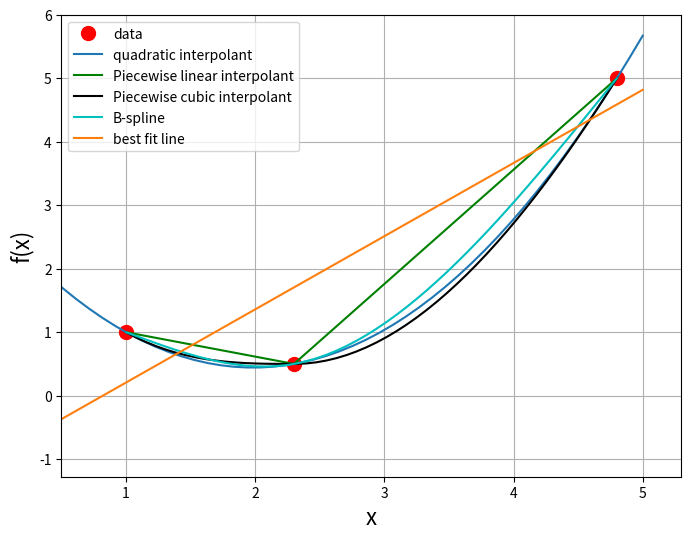
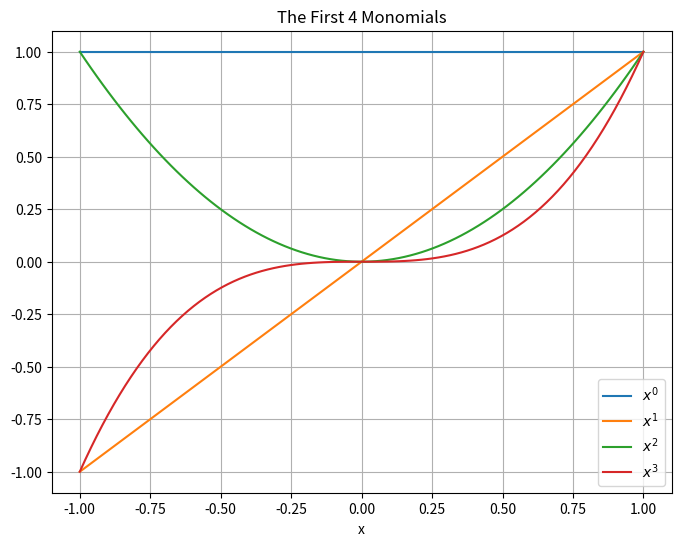
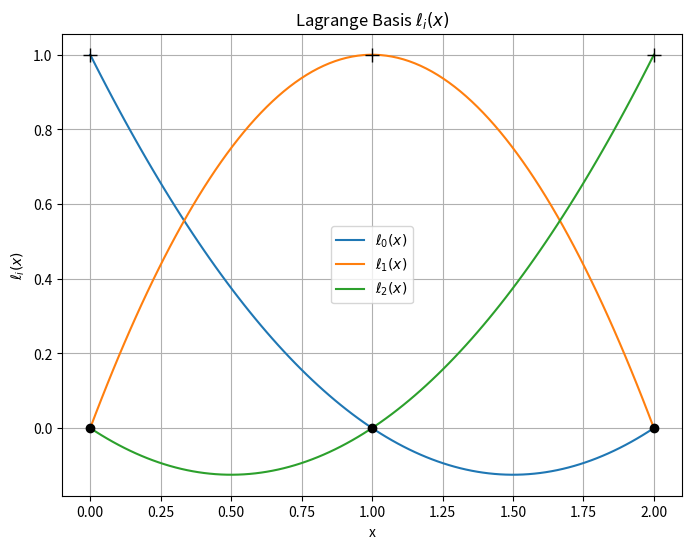
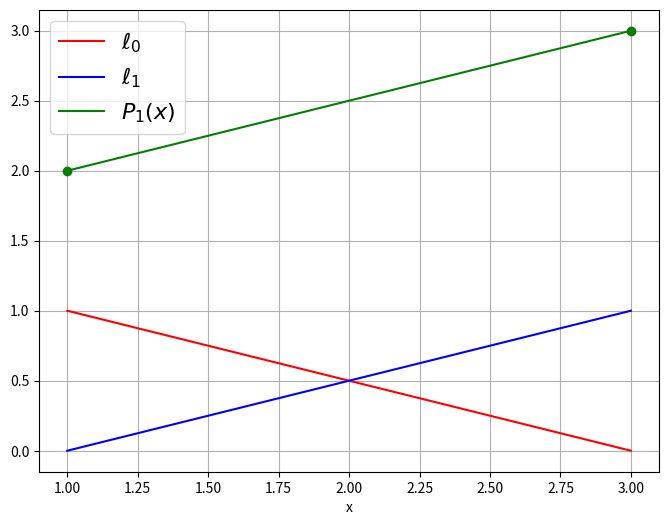
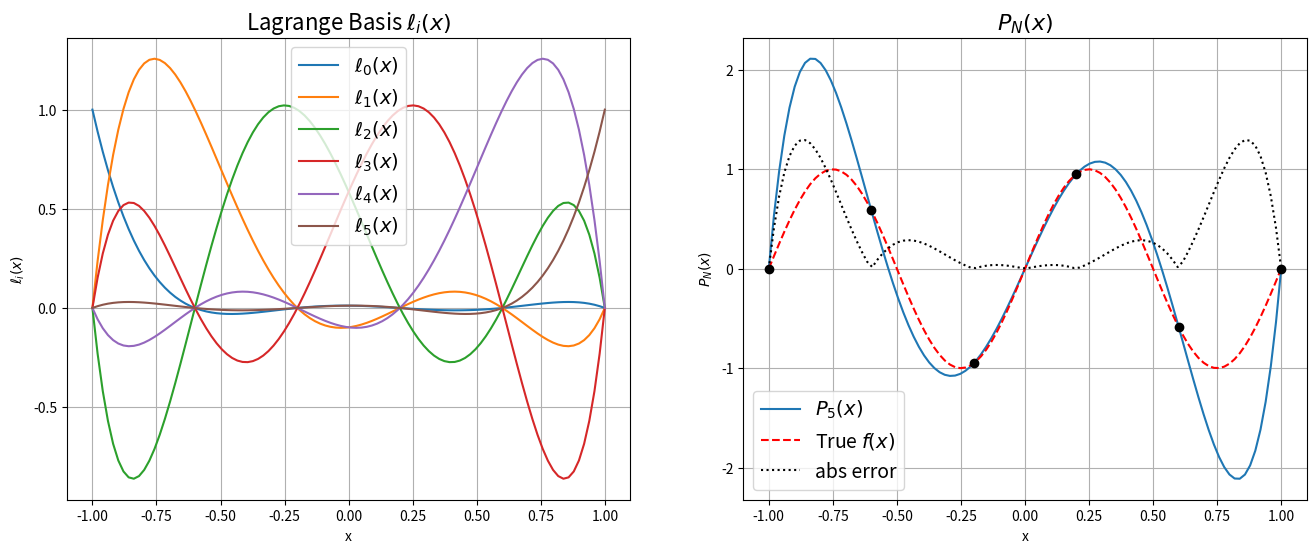
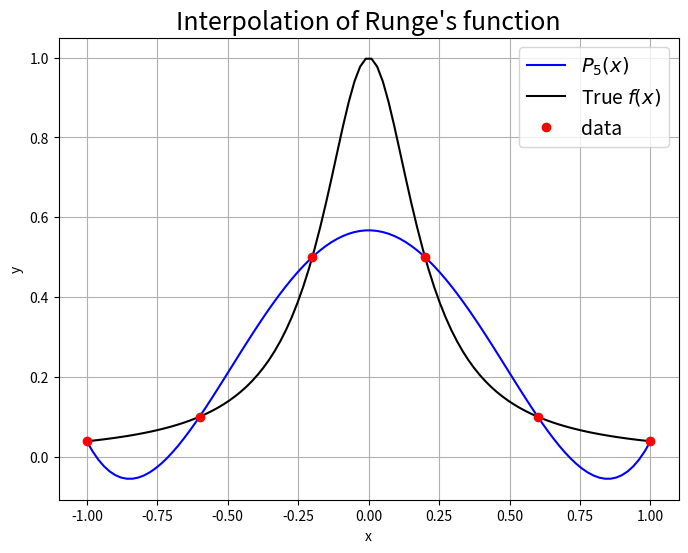
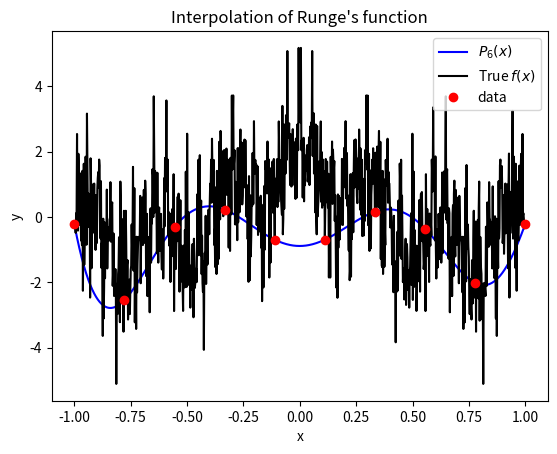
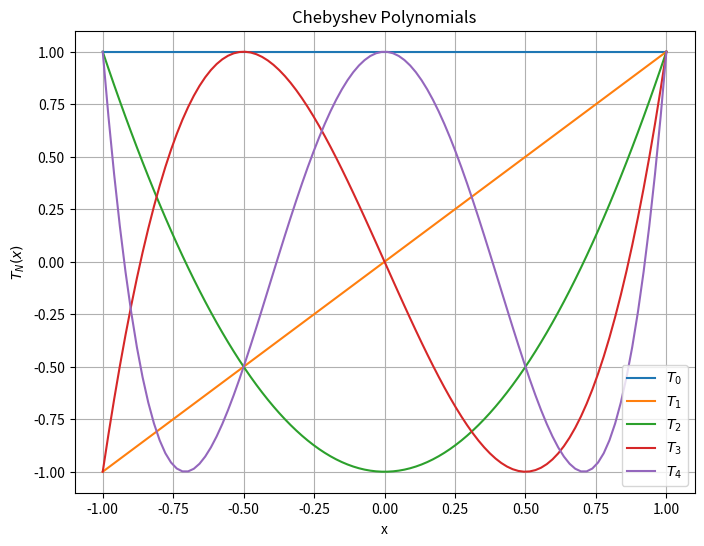
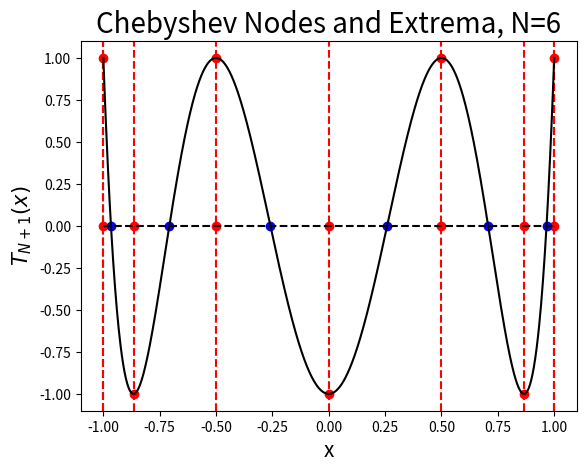
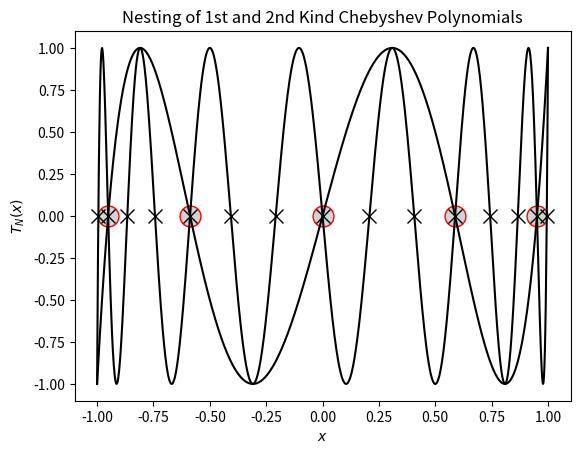
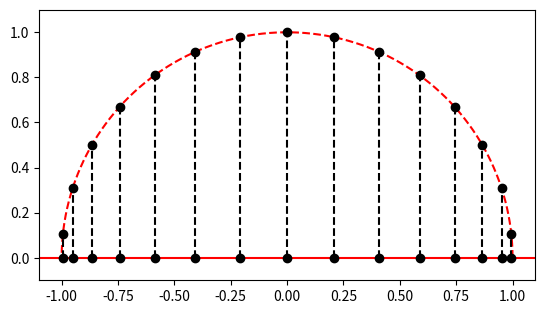
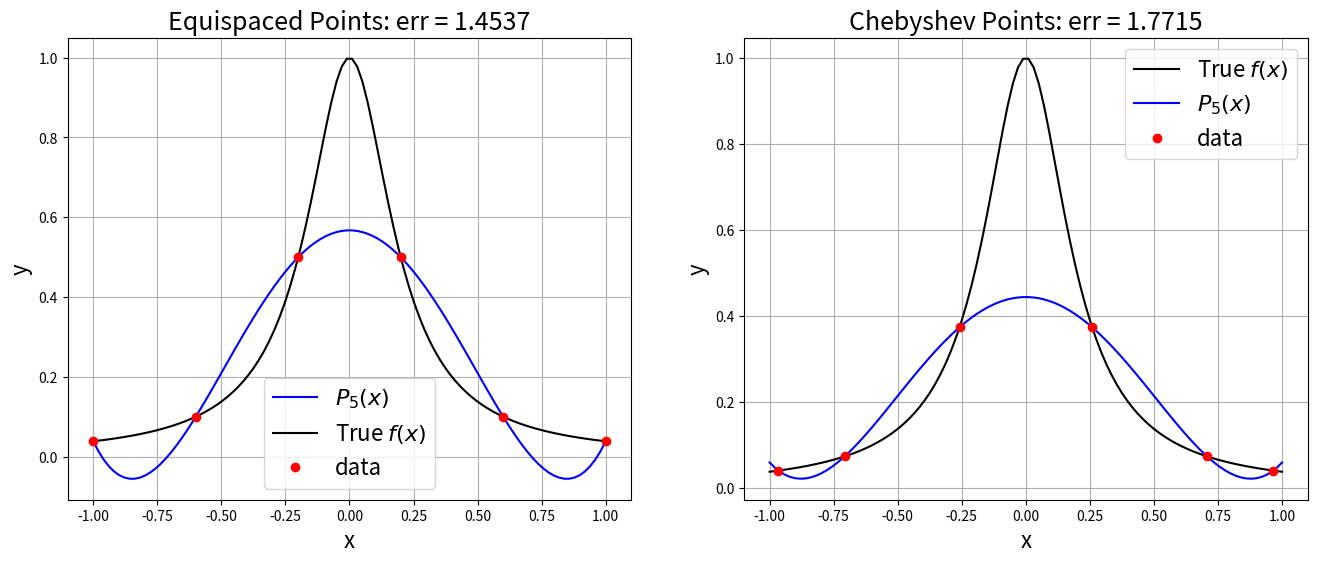
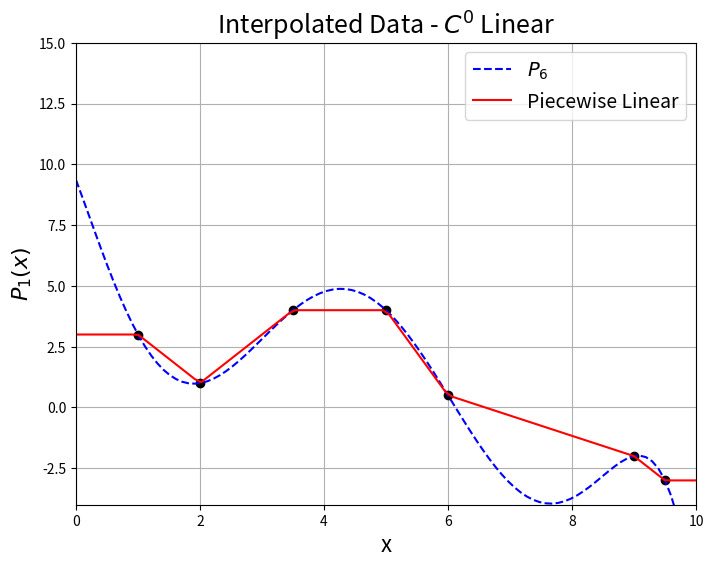
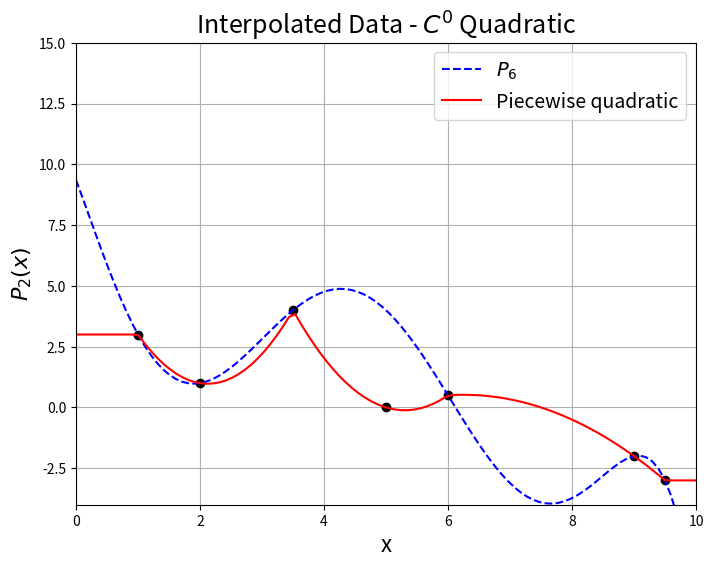
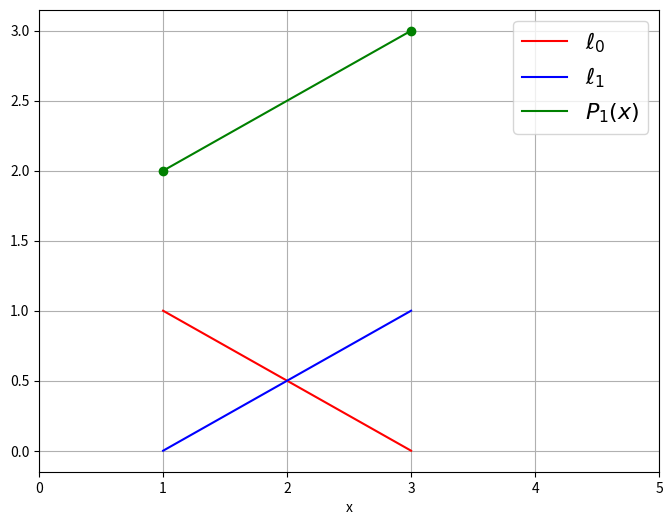
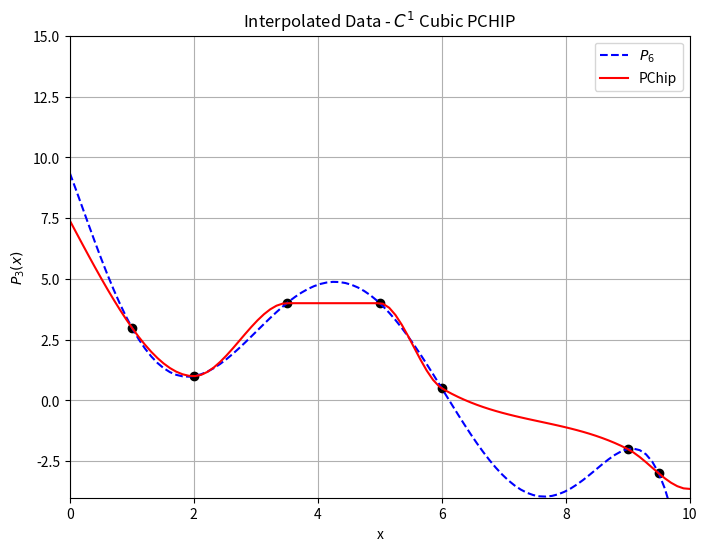

Write the Python code that produced these figures, in order.
from __future__ import print_function
from __future__ import absolute_import

%matplotlib inline
import numpy
import matplotlib.pyplot as plt

from scipy.interpolate import pchip_interpolate, make_interp_spline

N= 3
x = [ 1, 2.3, 4.8 ]
y = [ 1., 0.5, 5.0]
p2 = numpy.polyfit(x,y,2)
p1 = numpy.polyfit(x,y,1)

b_spline = make_interp_spline(x, y, bc_type="natural") 

xa = numpy.linspace(0.,5)
xs = numpy.linspace(x[0],x[-1])

fig = plt.figure(figsize=(8,6))
axes = fig.add_subplot(1,1,1)
axes.plot(x,y,'ro',markersize=10,label='data')
axes.plot(xa,numpy.polyval(p2, xa), label='quadratic interpolant')
axes.plot(x,y,'g', label='Piecewise linear interpolant')
axes.plot(xs,pchip_interpolate(x,y,xs),'k', label='Piecewise cubic interpolant')
axes.plot(xs,b_spline(xs),'c', label='B-spline')


axes.plot(xa,numpy.polyval(p1, xa), label='best fit line')
axes.legend(loc='best')
axes.set_xlim(min(x) - 0.5,max(x) + 0.5)
axes.set_xlabel('x',fontsize=16)
axes.set_ylabel('f(x)',fontsize=16)

axes.grid()
plt.show()

x = numpy.linspace(-1,1,100)
fig = plt.figure(figsize=(8,6))
axes = fig.add_subplot(1,1,1)
for n in range(4):
    axes.plot(x,x**n,label='$x^{}$'.format(n))
axes.set_xlabel('x')
axes.grid()
axes.legend(loc='best')
axes.set_title('The First 4 Monomials')
plt.show()


# ====================================================
# Compute the Lagrange basis (\ell_i(x))
def lagrange_basis(x, data):
    """Compute Lagrange basis at x given N data points
    
    params:
    -------
        x: ndarray
            1-d Array of floats
        data: ndarray of shape (N,2)
            2-d Array of data where each row is [ x_i, y_i ]
    returns:
    --------
        basis: ndarray of shape (N, x.shape)
            : 2-D array of lagrange basis functions evaluated at x
            
    """
    basis = numpy.ones((data.shape[0], x.shape[0]))
    for i in range(data.shape[0]):
        for j in range(data.shape[0]):
            if i != j:
                basis[i, :] *= (x - data[j, 0]) / (data[i, 0] - data[j, 0])
    return basis

# ====================================================
# Calculate full polynomial
def poly_interpolant(x, data):
    """Compute polynomial interpolant of (x,y) using Lagrange basis"""
    P = numpy.zeros(x.shape[0])
    basis = lagrange_basis(x, data)
    for n in range(data.shape[0]):
        P += basis[n, :] * data[n, 1]
    return P

# ====================================================

#x_data = numpy.array([0., 1.])
x_data = numpy.array([0., 1., 2.])
#x_data = numpy.array([0., 1., 2., 3.])
y_data = numpy.ones(x_data.shape)

data = numpy.array([x_data, y_data]).T
x = numpy.linspace(x_data.min(),x_data.max(),100)
basis = lagrange_basis(x, data)

# ====================================================
# Plot individual basis functions

fig = plt.figure(figsize=(8, 6))
axes = fig.add_subplot(1, 1, 1)
basis = lagrange_basis(x, data)
for i in range(len(x_data)):
    axes.plot(x, basis[i, :], label="$\ell_{%s}(x)$" % i)
axes.plot(x_data,numpy.zeros(x_data.shape),'ko')
axes.plot(x_data,y_data,'k+',markersize=10)

axes.set_title("Lagrange Basis $\ell_i(x)$")
axes.set_xlabel("x")
axes.set_ylabel("$\ell_i(x)$")
axes.grid()
axes.legend(loc='best')
plt.show()

x0, y0 = (1., 2)
x1, y1 = (3., 3.)
ell0 = lambda x: (x - x1)/(x0 - x1)
ell1 = lambda x: (x - x0)/(x1 - x0)
P1 = lambda x:  y0*ell0(x) + y1*ell1(x)

x = numpy.linspace(x0,x1)
fig = plt.figure(figsize=(8,6))
axes = fig.add_subplot(1,1,1)
axes.plot(x,ell0(x),'r',label='$\ell_0$')
axes.plot(x,ell1(x),'b',label='$\ell_1$')
axes.plot(x,P1(x),'g',label='$P_1(x)$')
axes.plot((x0,x1),(y0,y1),'go')
axes.set_xlabel('x')
axes.grid()
axes.legend(loc='best',fontsize=16)
plt.show()

num_points = 6

# num_points = 5
# num_points = 6
# num_points = 20
data = numpy.empty((num_points, 2))
data[:, 0] = numpy.linspace(-1, 1, num_points)
data[:, 1] = numpy.sin(2.0 * numpy.pi * data[:, 0])
N = data.shape[0] - 1 # Degree of polynomial
M = data.shape[0]
x = numpy.linspace(-1.0, 1.0, 100)

px = poly_interpolant(x, data)
f = numpy.sin(2.0 * numpy.pi * x)
err = numpy.abs(f - px)

# ====================================================
# Plot individual basis functions
fig = plt.figure(figsize=(16,6))
axes = fig.add_subplot(1, 2, 1)
basis = lagrange_basis(x, data)
for i in range(N + 1):
    axes.plot(x, basis[i, :], label="$\ell_{%s}(x)$" % i)

axes.set_title("Lagrange Basis $\ell_i(x)$",fontsize=16)
axes.set_xlabel("x")
axes.set_ylabel("$\ell_i(x)$")
axes.legend(loc='best',fontsize=14)
axes.grid()

# Plot full polynomial P_N(x)
axes = fig.add_subplot(1, 2, 2)
axes.plot(x, px , label="$P_{%s}(x)$" % N)
axes.plot(x, numpy.sin(2.0 * numpy.pi * x), 'r--', label="True $f(x)$")
axes.plot(x, err, 'k', linestyle='dotted',label='abs error')
for point in data:
    axes.plot(point[0], point[1], 'ko')
axes.set_title("$P_N(x)$",fontsize=16)
axes.set_xlabel("x")
axes.set_ylabel("$P_N(x)$")
axes.legend(loc='best',fontsize=14)
axes.grid()
    
plt.show()

def f(x):
    return 1.0 / (1.0 + 25.0 * x**2)

x = numpy.linspace(-1., 1., 100)
num_points = 6


data = numpy.empty((num_points, 2))
data[:, 0] = numpy.linspace(-1, 1, num_points)
data[:, 1] = f(data[:, 0])
N = data.shape[0] - 1
    
# Plot the results
fig = plt.figure(figsize=(8,6))
axes = fig.add_subplot(1, 1, 1)

axes.plot(x, poly_interpolant(x, data), 'b', label="$P_{{{name}}}(x)$".format(name=num_points-1))
axes.plot(x, f(x), 'k', label="True $f(x)$")
axes.plot(data[:, 0], data[:, 1], 'ro', label="data")
          
axes.set_title("Interpolation of Runge's function",fontsize=18)
axes.set_xlabel("x")
axes.set_ylabel("y")
axes.legend(loc='best',fontsize=14)
axes.grid()

plt.show()

def f(x, a=0.9, N=100):
    summation = 0.0
    b = (1.0 + 3.0 / 2.0 * numpy.pi) / a + 0.01
    print(b)
    for n in range(N + 1):
        summation += a**n * numpy.cos(b**n * numpy.pi * x)
    return summation

x = numpy.linspace(-1, 1, 1000)
# x = numpy.linspace(-2, 2, 100)

num_points = 10
data = numpy.empty((num_points, 2))
data[:, 0] = numpy.linspace(-1, 1, num_points)
data[:, 1] = f(data[:, 0])
N = data.shape[0] - 1
    
# Plot the results
fig = plt.figure()
axes = fig.add_subplot(1, 1, 1)

axes.plot(x, poly_interpolant(x, data), 'b', label="$P_6(x)$")
axes.plot(x, f(x), 'k', label="True $f(x)$")
axes.plot(data[:, 0], data[:, 1], 'ro', label="data")
          
axes.set_title("Interpolation of Runge's function")
axes.set_xlabel("x")
axes.set_ylabel("y")
axes.legend(loc=1)

plt.show()

def cheb_poly(x, N):
    """Compute the *N*th Chebyshev polynomial and evaluate it at *x*"""
    T = numpy.empty((3, x.shape[0]))
    T[0, :] = numpy.ones(x.shape)
    T[1, :] = x
    if N == 0:
        return T[0, :]
    elif N == 1:
        return T[1, :]
    else:
        for k in range(2, N + 1):
            T[2, :] = 2.0 * x * T[1, :] - T[0, :]
            T[0, :] = T[1, :]
            T[1, :] = T[2, :]
    
        return T[2, :]

x = numpy.linspace(-1, 1, 100)

fig = plt.figure(figsize=(8,6))
axes = fig.add_subplot(1, 1, 1)

for n in range(5):
    axes.plot(x, cheb_poly(x, n), label="$T_%s$" % n)

axes.set_ylim((-1.1, 1.1))
axes.set_title("Chebyshev Polynomials")
axes.set_xlabel("x")
axes.set_ylabel("$T_N(x)$")
axes.legend(loc='best')
axes.grid()

plt.show()

N = 6  
x_extrema = numpy.cos(numpy.arange(N + 1) * numpy.pi / N)
x_nodes = numpy.cos((2.0 * numpy.arange(1, N + 1) - 1.0) / (2.0 * N) * numpy.pi)

fig = plt.figure()
# fig.set_figwidth(fig.get_figwidth() * 2)
axes = fig.add_subplot(1, 1, 1)

# Plot points
axes.plot(x_extrema, numpy.zeros(N+1), 'ro')
axes.plot(x_nodes, numpy.zeros(N), 'bo')
    
# Plot some helpful lines
axes.plot((-1.0, -1.0), (-1.1, 1.1), 'k--')
axes.plot((1.0, 1.0), (-1.1, 1.1), 'k--')
axes.plot((-1.0, 1.0), (0.0, 0.0), 'k--')
for i in range(x_extrema.shape[0]):
    axes.plot((x_extrema[i], x_extrema[i]), (-1.1, 1.1), 'r--')
    axes.plot(x_extrema[i], cheb_poly(x_extrema, N)[i], 'ro')

print('Nodes   = {}'.format(numpy.sort(x_nodes)))
print('Extrema = {}'.format(numpy.sort(x_extrema)))
#print(numpy.cos(x_extrema))
    
# Plot Chebyshev polynomial
x_hat = numpy.linspace(-1, 1, 1000)
axes.plot(x_hat, cheb_poly(x_hat, N), 'k')
axes.set_xlim((-1.1, 1.1))
axes.set_ylim((-1.1, 1.1))

# Labels
axes.set_title("Chebyshev Nodes and Extrema, N={}".format(N), fontsize="20")
axes.set_xlabel("x", fontsize="15")
axes.set_ylabel("$T_{N+1}(x)$", fontsize="15")

plt.show()

# First-kind Nesting (3 x)
fig = plt.figure()
# fig.set_figwidth(fig.get_figwidth() * 2)
axes = fig.add_subplot(1, 1, 1)

N = 5
factor = 3
x_1 = numpy.cos((2.0 * numpy.arange(1, N + 1) - 1.0) / (2.0 * N) * numpy.pi)
x_2 = numpy.cos((2.0 * numpy.arange(1, factor * N + 1) - 1.0) / (2.0 * factor * N) * numpy.pi)

axes.plot(x_1, numpy.zeros(N), "o", color="r", markerfacecolor="lightgray", markersize="15")
axes.plot(x_2, numpy.zeros(N * factor), 'kx', markersize="10")

x_hat = numpy.linspace(-1, 1, 1000)
axes.plot(x_hat, cheb_poly(x_hat, N), 'k')
axes.plot(x_hat, cheb_poly(x_hat, factor * N), 'k')
axes.set_xlim((-1.1, 1.1))
axes.set_ylim((-1.1, 1.1))
axes.set_title("Nesting of 1st and 2nd Kind Chebyshev Polynomials")
axes.set_xlabel("$x$")
axes.set_ylabel("$T_N(x)$")
plt.show()

x = numpy.linspace(0, numpy.pi, 100)
N = 15

fig = plt.figure()
axes = fig.add_subplot(1, 1, 1, aspect="equal")

axes.plot(numpy.cos(x), numpy.sin(x), 'r--')
axes.plot(numpy.linspace(-1.1, 1.1, 100), numpy.zeros(x.shape), 'r')
for k in range(1, N + 1):
    location = [numpy.cos((2.0 * k - 1.0) * numpy.pi / (2.0 * N)),
                numpy.sin((2.0 * k - 1.0) * numpy.pi / (2.0 * N))]
    axes.plot(location[0], location[1], 'ko')
    axes.plot(location[0], 0.0, 'ko')
    axes.plot([location[0], location[0]], [0.0, location[1]], 'k--')
    
axes.set_xlim((-1.1, 1.1))
axes.set_ylim((-0.1, 1.1))
plt.show()

# Runge's function again 
def f(x):
    return 1.0 / (1.0 + 25.0 * x**2)

# Parameters
x = numpy.linspace(-1., 1., 100)
num_points = 6

# ============================================================
#  Equidistant nodes
equidistant_data = numpy.empty((num_points, 2))
equidistant_data[:, 0] = numpy.linspace(-1, 1, num_points)
equidistant_data[:, 1] = f(equidistant_data[:, 0])
N = equidistant_data.shape[0] - 1

P_lagrange = poly_interpolant(x, equidistant_data)

# ============================================================
#  Chebyshev nodes
chebyshev_data = numpy.empty((num_points, 2))
chebyshev_data[:, 0] = numpy.cos((2.0 * numpy.arange(1, num_points + 1) - 1.0) * numpy.pi / (2.0 * num_points))
chebyshev_data[:, 1] = f(chebyshev_data[:, 0])

P_cheby1 = poly_interpolant(x, chebyshev_data)
    
# Fit directly with Chebyshev polynomials
coeff = numpy.polynomial.chebyshev.chebfit(chebyshev_data[:, 0], chebyshev_data[:, 1], N)
P_cheby2 = numpy.polynomial.chebyshev.chebval(x, coeff)

# Check on unique polynomials
#print(numpy.allclose(P_cheby1, P_cheby2))

# calculate errornorms for different interpolants
equidistant_err = numpy.linalg.norm(P_lagrange - f(x))
cheb_err = numpy.linalg.norm(P_cheby1 - f(x))

# ============================================================
# Plot the results
fig = plt.figure(figsize=(16,6))
fig.subplots_adjust(hspace=.5)

axes = fig.add_subplot(1, 2, 1)
axes.plot(x, P_lagrange, 'b', label='$P_{{ {} }}(x)$'.format(N))
axes.plot(x, f(x), 'k', label="True $f(x)$")
axes.plot(equidistant_data[:, 0], equidistant_data[:, 1], 'ro', label="data")
axes.set_title("Equispaced Points: err = {:5.5g}".format(equidistant_err),fontsize=18)
axes.set_xlabel("x",fontsize=16)
axes.set_ylabel("y",fontsize=16)
axes.grid()
axes.legend(loc=8,fontsize=16)
#print('Equispaced error = {}'.format(numpy.linalg.norm(P_lagrange - f(x))))

axes = fig.add_subplot(1, 2, 2)
axes.plot(x, f(x), 'k', label="True $f(x)$")
axes.plot(x, P_cheby1, 'b', label='$P_{{ {} }}(x)$'.format(N))
axes.plot(chebyshev_data[:, 0], chebyshev_data[:, 1], 'ro', label="data")
          
axes.set_title("Chebyshev Points: err = {:5.5g}".format(cheb_err),fontsize=18)
axes.set_xlabel("x",fontsize=16)
axes.set_ylabel("y",fontsize=16)
axes.legend(loc=1,fontsize=16)
axes.grid()
#print('Chebyshev error = {}'.format(numpy.linalg.norm(P_cheby1 - f(x))))


plt.show()

def piece_wise_linear_interp(x, data):
    """ return the piecewise linear interpolant of x given an array of data points"""
    x_data = data[:,0]
    y_data = data[:,1]
    
    y = numpy.zeros(x.shape)
    
    # loop over segments
    n_segments = len(data) - 1
    for k in range(n_segments):
        # define endpoints of the segment k
        xk  = x_data[k]
        xkp = x_data[k+1]
        
        # find the index of all x data within segment k
        indx = (x >= xk )*( x <= xkp)
        
        # calculate the fractional distance within the element (l_1(x))
        s = (x[indx] - xk)/(xkp - xk)
        
        # linear interpolation within the segment 
        y[indx] = y_data[k]*(1. - s) + y_data[k+1]*s
        
    return y
        

data = numpy.array([[1.0, 3.0], [2.0, 1.0], [3.5, 4.0], [5.0, 4.0], [6.0, 0.5], [9.0, -2.0], [9.5, -3.0]])
x = numpy.linspace(0.0, 10, 100)


# Interpolating polynmial through the data
P_lagrange = poly_interpolant(x, data)

# Piecewise linear interpolatnt between the data
P_linear = piece_wise_linear_interp(x, data)
        

# Add end points for continuity
P_linear += numpy.ones(x.shape) * data[0, 1] * (x < data[0, 0])
P_linear += numpy.ones(x.shape) * data[-1, 1] * (x >= data[-1, 0])
N = len(data)-1

# Plot
fig = plt.figure(figsize=(8,6))
axes = fig.add_subplot(1, 1, 1)

axes.plot(data[:,0], data[:,1], 'ko')
axes.plot(x, P_lagrange, 'b--',label='$P_{{{name}}}$'.format(name=N))
axes.plot(x, P_linear, 'r',label='Piecewise Linear')

axes.set_title("Interpolated Data - $C^0$ Linear",fontsize=18)
axes.set_xlabel("x",fontsize=16)
axes.set_ylabel("$P_1(x)$",fontsize=16)
axes.set_xlim([0.0, 10.0])
axes.set_ylim([-4.0, 15.0])
axes.legend(loc='best',fontsize=14)
axes.grid()

plt.show()

data = numpy.array([[1.0, 3.0], [2.0, 1.0], [3.5, 4.0], [5.0, 0.0], [6.0, 0.5], [9.0, -2.0], [9.5, -3.0]])
x = numpy.linspace(0.0, 10, 100)
N = data.shape[0] - 1

# This isn't overlapping, it's more like C_0 P_2
# C^0 Piece-wise quadratic
P_quadratic = numpy.zeros(x.shape)
for k in range(1, N + 1, 2):
    p = numpy.polyfit(data[k - 1:k + 2, 0], data[k - 1:k + 2, 1], 2)
    P_quadratic += numpy.polyval(p, x) * (x > data[k - 1, 0]) * (x <= data[k + 1, 0])
# Add end points for continuity
P_quadratic += numpy.ones(x.shape) * data[0, 1] * (x < data[0, 0])
P_quadratic += numpy.ones(x.shape) * data[-1, 1] * (x >= data[-1, 0])
    
# Plot
fig = plt.figure(figsize=(8,6))
axes = fig.add_subplot(1, 1, 1)

axes.plot(data[:,0], data[:,1], 'ko')
axes.plot(x, P_lagrange, 'b--',label='$P_{{{name}}}$'.format(name=N))
axes.plot(x, P_quadratic, 'r',label='Piecewise quadratic')

axes.set_title("Interpolated Data - $C^0$ Quadratic",fontsize=18)
axes.set_xlabel("x",fontsize=16)
axes.set_ylabel("$P_2(x)$",fontsize=16)
axes.set_xlim([0.0, 10.0])
axes.set_ylim([-4.0, 15.0])
axes.legend(loc='best',fontsize=14)
axes.grid()

plt.show()

xk = [ .5, 1., 3., 5.]
yk = [ .5, 2., 2.5, 1. ]
ell0 = lambda x: (x - x1)/(x0 - x1)
ell1 = lambda x: (x - x0)/(x1 - x0)
P1 = lambda x:  y0*ell0(x) + y1*ell1(x)

x = numpy.linspace(x0,x1)
fig = plt.figure(figsize=(8,6))
axes = fig.add_subplot(1,1,1)
axes.plot(x,ell0(x),'r',label='$\ell_0$')
axes.plot(x,ell1(x),'b',label='$\ell_1$')
axes.plot(x,P1(x),'g',label='$P_1(x)$')
axes.plot((x0,x1),(y0,y1),'go')
axes.set_xlabel('x')
axes.set_xlim(0.,5.)
axes.grid()
axes.legend(loc='best',fontsize=16)
plt.show()

from scipy.interpolate import pchip_interpolate
 
data = numpy.array([[1.0, 3.0], [2.0, 1.0], [3.5, 4.0], [5.0, 4.0], [6.0, 0.5], [9.0, -2.0], [9.5, -3.0]])
x = numpy.linspace(0.0, 10, 100)

# C^1 Piece-wise PCHIP
P_pchip = pchip_interpolate(data[:, 0], data[:, 1], x)

# Plot
# Interpolating polynmial through the data
P_lagrange = poly_interpolant(x, data)
fig = plt.figure(figsize=(8,6))
axes = fig.add_subplot(1, 1, 1)

axes.plot(data[:,0], data[:,1], 'ko')
axes.plot(x, P_lagrange, 'b--',label='$P_{{{name}}}$'.format(name=N))
axes.plot(x, P_pchip, 'r',label='PChip') 

axes.set_title("Interpolated Data - $C^1$ Cubic PCHIP")
axes.set_xlabel("x")
axes.set_ylabel("$P_3(x)$")
axes.set_xlim([0.0, 10.0])
axes.set_ylim([-4.0, 15.0])
axes.legend()
axes.grid()
plt.show()

from scipy.interpolate import UnivariateSpline

data = numpy.array([[1.0, 3.0], [2.0, 1.0], [3.5, 4.0], [5.0, 4.0], [6.0, 0.5], [9.0, -2.0], [9.5, -3.0]])
x = numpy.linspace(0.0, 10, 100)

# C^2 Piece-wise Splines
# Note that to get an interpolant we need to set the smoothing 
# parameters *s* to 0
P_spline = UnivariateSpline(data[:, 0], data[:, 1], s=0) 

# C^1 Piece-wise PCHIP for reference
P_pchip = pchip_interpolate(data[:, 0], data[:, 1], x)

# P_6
# Interpolating polynmial through the data
P_lagrange = poly_interpolant(x, data)

# Plot and compare to pchip

fig = plt.figure(figsize=(8,6))
axes = fig.add_subplot(1, 1, 1)

axes.plot(data[:,0], data[:,1], 'ro')
axes.plot(x, P_spline(x), 'r', label = '$C^2$')
axes.plot(x, P_pchip, 'b--', label = 'Pchip')
axes.plot(x, P_lagrange,'k:',label = '$P_6')
axes.set_title("Interpolated Data - $C^2$ Cubic Splines")
axes.set_xlabel("x")
axes.set_ylabel("$P_3(x)$")
axes.set_xlim([0.0, 10.0])
axes.set_ylim([-4.0, 15.0])
axes.legend(loc='best')
axes.grid()
plt.show()


import scipy.interpolate as interpolate

data = numpy.array([[1.0, 3.0], [2.0, 1.0], [3.5, 4.0], [5.0, 0.0], [6.0, 0.5], [9.0, -2.0], [9.5, -3.0]])
x = numpy.linspace(0.0, 10, 100)

# Lagrange Basis
N = data.shape[0] - 1

lagrange_basis = numpy.ones((N + 1, x.shape[0]))
for i in range(N + 1):
    for j in range(N + 1):
        if i != j:
            lagrange_basis[i, :] *= (x - data[j, 0]) / (data[i, 0] - data[j, 0])

# Calculate full polynomial
P_lagrange = numpy.zeros(x.shape[0])
for n in range(N + 1):
    P_lagrange += lagrange_basis[n, :] * data[n, 1]

# C^0 Piece-wise linear
# P_pw_linear = numpy.interp(x, data[:, 0], data[:, 1])
P_linear = numpy.zeros(x.shape)
for n in range(1, N + 1):
    P_linear += ((data[n, 1] - data[n - 1, 1]) / (data[n, 0] - data[n - 1, 0]) * (x - data[n - 1, 0]) 
                         + data[n - 1, 1]) * (x > data[n - 1, 0]) * (x <= data[n, 0])
    
# Add end points for continuity
P_linear += numpy.ones(x.shape) * data[0, 1] * (x < data[0, 0])
P_linear += numpy.ones(x.shape) * data[-1, 1] * (x >= data[-1, 0])
# C^0 Piece-wise quadratic
P_quadratic = numpy.zeros(x.shape)
for k in range(1, N + 1, 2):
    p = numpy.polyfit(data[k - 1:k + 2, 0], data[k - 1:k + 2, 1], 2)
    P_quadratic += numpy.polyval(p, x) * (x > data[k - 1, 0]) * (x <= data[k + 1, 0])
# Add end points for continuity
P_quadratic += numpy.ones(x.shape) * data[0, 1] * (x < data[0, 0])
P_quadratic += numpy.ones(x.shape) * data[-1, 1] * (x >= data[-1, 0])
    
# C^1 Piece-wise PCHIP
P_pchip = interpolate.pchip_interpolate(data[:, 0], data[:, 1], x)

# C^2 Piece-wise Splines
P_spline = interpolate.UnivariateSpline(data[:, 0], data[:, 1], s=0)
    
# Plot
fig = plt.figure(figsize=(8,6))
axes = fig.add_subplot(1, 1, 1)

axes.plot(data[:,0], data[:,1], 'ko', label="Data")
axes.plot(x, P_lagrange, 'y', label="Lagrange")
axes.plot(x, P_linear, 'g', label="PW Linear") 
axes.plot(x, P_quadratic, 'r', label="PW Quadratic")
axes.plot(x, P_pchip, 'c', label="PW Cubic - PCHIP")
axes.plot(x, P_spline(x), 'b', label="PW Cubic - Spline")
axes.grid()

axes.set_title("Interpolated Data - Method Comparisons")
axes.set_xlabel("x")
axes.set_ylabel("$P(x)$")
axes.legend(loc='best')
axes.set_xlim([0.0, 10.0])
axes.set_ylim([-4.0, 15.0])

plt.show()

# Linear Least Squares Problem
N = 50
x = numpy.linspace(-1.0, 1.0, N)
y = x + numpy.random.random((N)) 

A = numpy.ones((x.shape[0], 2))
A[:, 1] = x
p = numpy.linalg.solve(numpy.dot(A.transpose(), A), numpy.dot(A.transpose(), y))
print('Normal Equations: p = {}'.format(p))
p = numpy.linalg.lstsq(A, y, rcond=None)[0]
print('Numpy Lstsq     : p = {}'.format(p))
f = lambda x: p[0] + p[1] * x
E = numpy.linalg.norm(y - f(x), ord=2)

fig = plt.figure(figsize=(8,6))
axes = fig.add_subplot(1, 1, 1)

axes.plot(x, y, 'ko')
axes.plot(x, f(x), 'r')
axes.set_title("Least Squares Fit to Data, err={}".format(E))
axes.set_xlabel("$x$")
axes.set_ylabel("$f(x)$ and $y_i$")
axes.grid()

plt.show()

# Linear Least Squares Problem
A = numpy.ones((x.shape[0], 2))
A[:, 1] = numpy.tanh(x)

#p = numpy.linalg.solve(numpy.dot(A.transpose(), A), numpy.dot(A.transpose(), y))
p = numpy.linalg.lstsq(A, y,rcond=None)[0]
f = lambda x: p[0] + p[1] * numpy.tanh(x) 
E = numpy.linalg.norm(y - f(x), ord=2)

fig = plt.figure(figsize=(8,6))
axes = fig.add_subplot(1, 1, 1)

axes.plot(x, y, 'ko')
axes.plot(x, f(x), 'r')
axes.set_title("Least Squares Fit to Data, err = {}".format(E))
axes.set_xlabel("$x$")
axes.set_ylabel("$f(x)$ and $y_i$")
axes.grid()

plt.show()